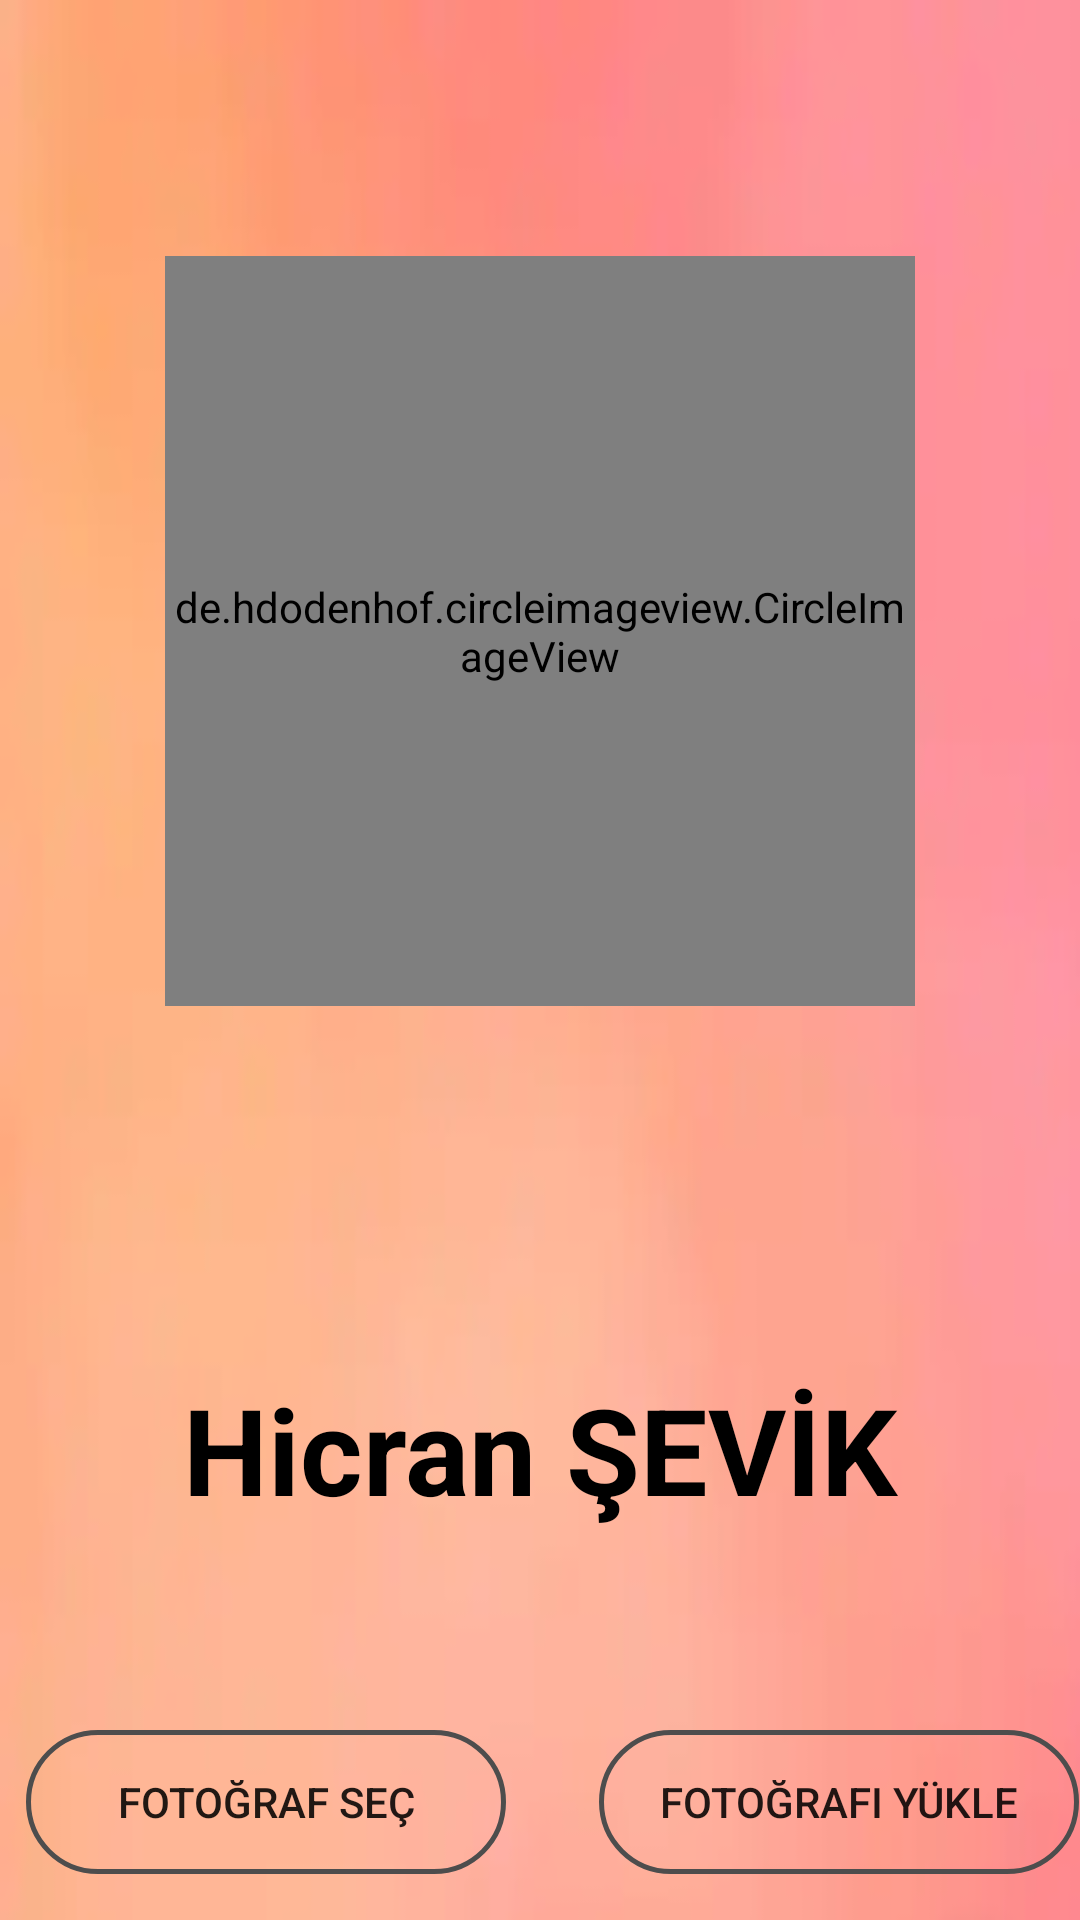

Reconstruct the res/layout file that produces this screen, plus the resources it refers to.
<!-- AndroidManifest.xml: application theme AppTheme -->
<!-- res/layout/activity_profile.xml -->
<?xml version="1.0" encoding="utf-8"?>
<android.support.constraint.ConstraintLayout
        xmlns:android="http://schemas.android.com/apk/res/android"
        xmlns:app="http://schemas.android.com/apk/res-auto"
        xmlns:tools="http://schemas.android.com/tools"
        android:layout_width="match_parent"
        android:layout_height="match_parent"
        android:background="@drawable/bg2"
        tools:context=".Profile">
    <de.hdodenhof.circleimageview.CircleImageView
            android:layout_width="250dp"
            android:layout_height="250dp"
            tools:srcCompat="@tools:sample/avatars"
            android:id="@+id/img_profil"
            app:srcCompat="@drawable/user_profile"
            android:layout_marginTop="150dp"
            android:layout_marginBottom="121dp" app:layout_constraintEnd_toEndOf="parent"
            app:layout_constraintBottom_toTopOf="@+id/tv_name_surname" app:layout_constraintTop_toTopOf="parent"
            app:layout_constraintStart_toStartOf="parent"
            app:civ_border_width="2dp"
            app:civ_border_color="#FFFFFF"/>
    <TextView
            android:text="Hicran ŞEVİK"
            android:layout_width="wrap_content"
            android:layout_height="wrap_content"
            android:textStyle="bold"
            android:textSize="40dp"
            android:id="@+id/tv_name_surname"
            android:gravity="center"
            android:textColor="@color/black"
            app:layout_constraintTop_toBottomOf="@+id/img_profil" android:layout_marginBottom="67dp"
            app:layout_constraintEnd_toEndOf="parent" app:layout_constraintBottom_toTopOf="@+id/btn_profil_upload"
            app:layout_constraintStart_toStartOf="parent"
            android:layout_marginStart="36dp" android:layout_marginEnd="36dp"/>

    <Button
            android:text="Fotoğrafı Yükle"
            android:layout_width="160dp"
            android:layout_height="wrap_content"
            android:background="@drawable/button_bg"
            android:buttonTint="@color/btn_border"
            android:id="@+id/btn_profil_upload"
            app:layout_constraintTop_toBottomOf="@+id/tv_name_surname"
            app:layout_constraintStart_toEndOf="@+id/btn_profil_choose" app:layout_constraintEnd_toEndOf="parent"
            android:layout_marginBottom="80dp" app:layout_constraintBottom_toBottomOf="parent"
            android:layout_marginEnd="36dp"/>

    <Button
            android:text="Fotoğraf Seç"
            android:layout_width="160dp"
            android:layout_height="wrap_content"
            android:background="@drawable/button_bg"
            android:buttonTint="@color/btn_border"
            android:id="@+id/btn_profil_choose"
            app:layout_constraintBaseline_toBaselineOf="@+id/btn_profil_upload"
            app:layout_constraintEnd_toStartOf="@+id/btn_profil_upload" app:layout_constraintStart_toStartOf="parent"
            android:layout_marginStart="44dp" android:layout_marginEnd="31dp"
    />


</android.support.constraint.ConstraintLayout>
<!-- resources referenced by this layout -->
<resources>
  <color name="black">#000</color>
  <color name="btn_border">#4d4d4d</color>
  <!-- drawable bg2: png bitmap (drawable, 54546 bytes) -->
  <!-- drawable button_bg (drawable) -->
  <?xml version="1.0" encoding="utf-8"?>
  <shape xmlns:android="http://schemas.android.com/apk/res/android"
      android:shape="rectangle">
      <gradient android:startColor="#00DD6B05"
          android:endColor="#00DD6B05"
          android:angle="270" />
      <corners android:radius="25dp" />
      <stroke android:width="5px" android:color="@color/btn_border" />
  </shape>
  <!-- drawable user_profile: png bitmap (drawable-v24, 19712 bytes) -->
  <style name="AppTheme" parent="Theme.AppCompat.Light.NoActionBar">
          
          <item name="colorPrimary">@color/orange</item>
          <item name="colorPrimaryDark">@color/colorPrimaryDark</item>
          <item name="colorAccent">@color/colorAccent</item>
      </style>
  <color name="orange">#FFAB02</color>
  <color name="colorPrimaryDark">#00574B</color>
  <color name="colorAccent">#CDCDCD</color>
</resources>
